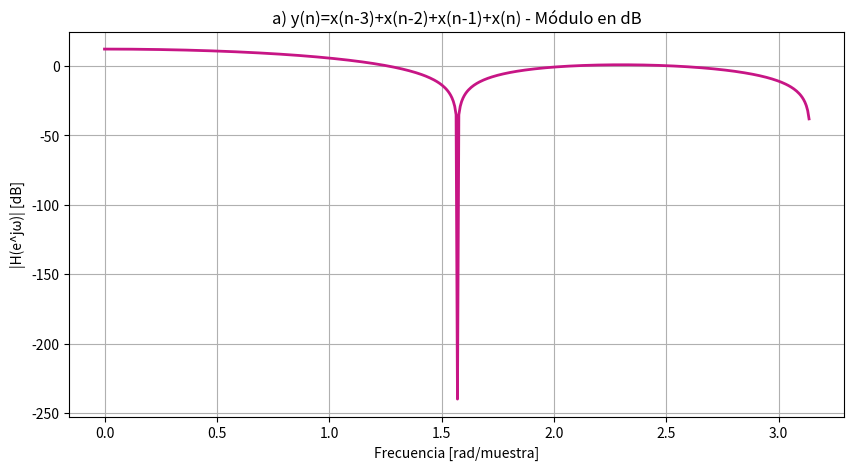
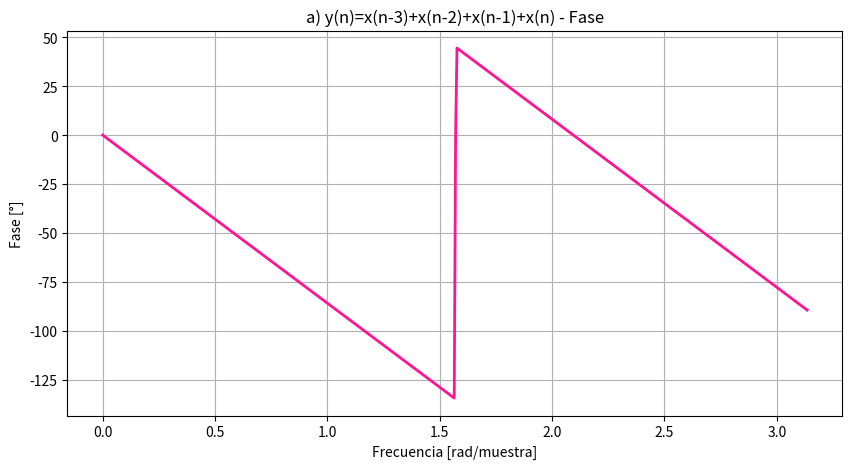
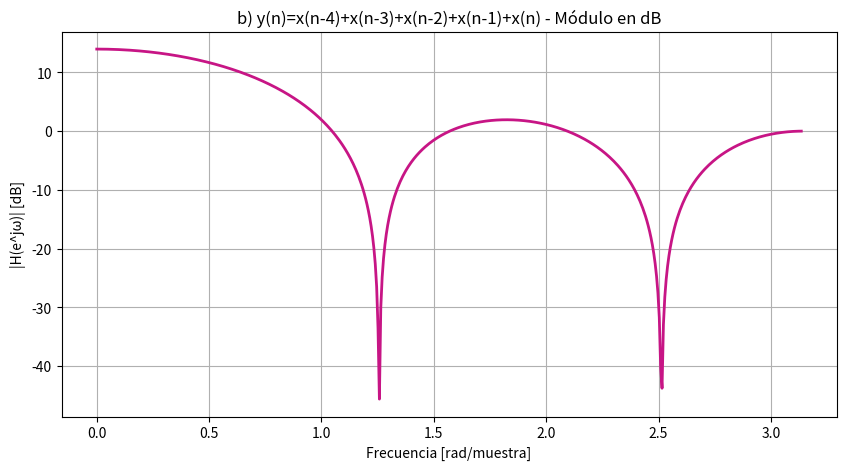
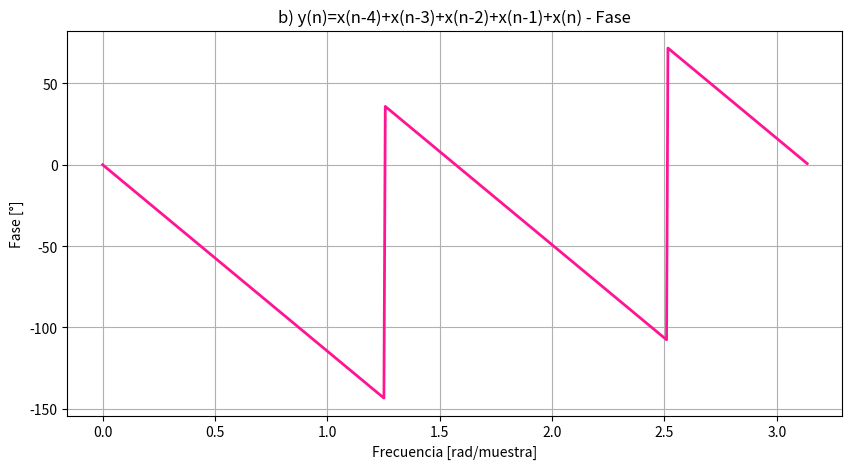
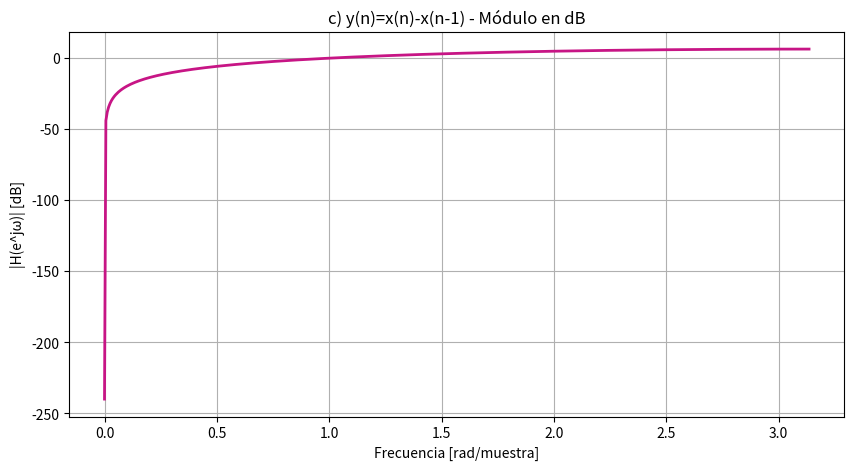
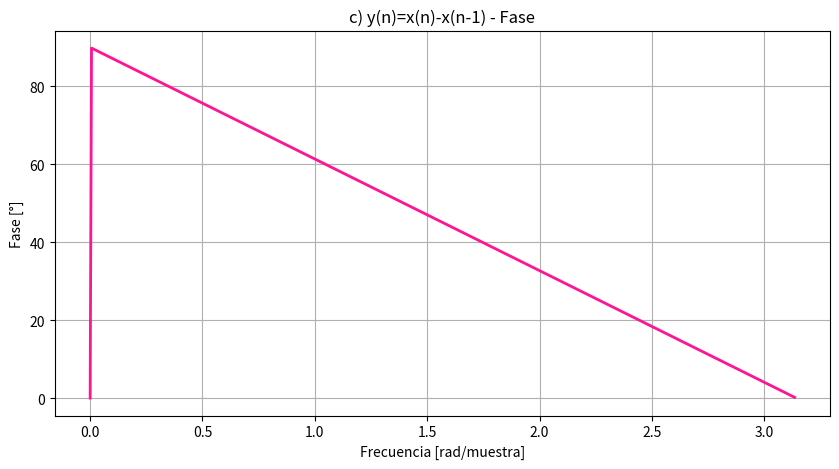
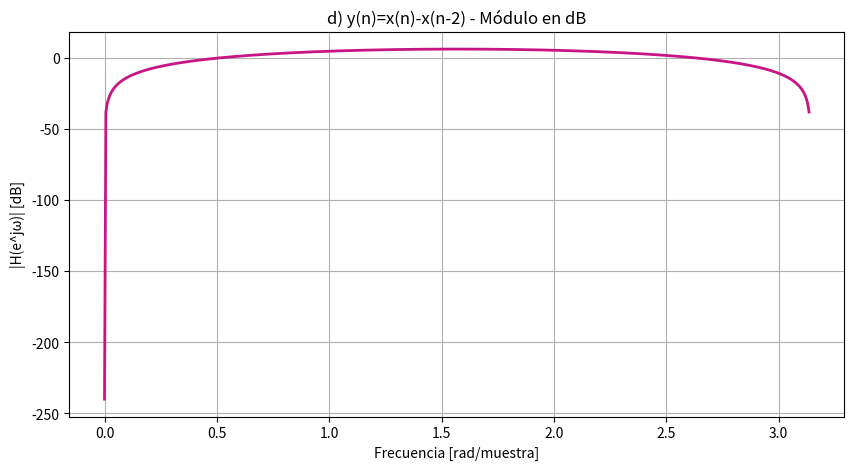
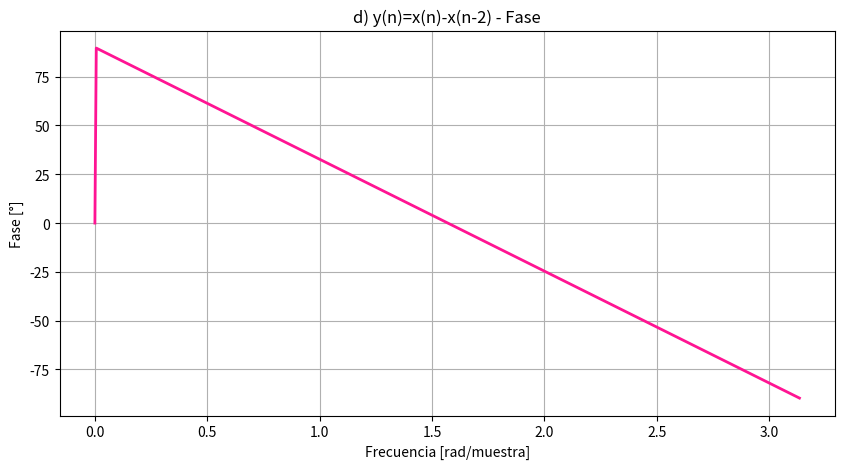

Python code for these plots, in order:
# -*- coding: utf-8 -*-
"""
Created on Sun Nov  2 23:12:31 2025

@author: gueva
"""
import numpy as np
import matplotlib.pyplot as plt
from scipy import signal

#copio el a b c de la consigna
#es casi igual al ts6
sistemas = {
    "a) y(n)=x(n-3)+x(n-2)+x(n-1)+x(n)": ([1, 1, 1, 1], [1]),
    "b) y(n)=x(n-4)+x(n-3)+x(n-2)+x(n-1)+x(n)": ([1, 1, 1, 1, 1], [1]),
    "c) y(n)=x(n)-x(n-1)": ([1, -1], [1]),
    "d) y(n)=x(n)-x(n-2)": ([1, 0, -1], [1]),
}

for nombre, (b, a) in sistemas.items():
    #rta en frec
    w, h = signal.freqz(b, a, worN=512)  
    mag = np.abs(h)
    fase = np.angle(h)

    #grafico modulo
    plt.figure(figsize=(10, 5))
    plt.plot(w, 20 * np.log10(mag + 1e-12), color='mediumvioletred', linewidth=2)
    plt.title(f"{nombre} - Módulo en dB")
    plt.xlabel('Frecuencia [rad/muestra]')
    plt.ylabel('|H(e^jω)| [dB]')
    plt.grid(True)
    plt.show()

    #grafico fase
    plt.figure(figsize=(10, 5))
    plt.plot(w, np.degrees(np.unwrap(fase)), color='deeppink', linewidth=2)
    plt.title(f"{nombre} - Fase")
    plt.xlabel('Frecuencia [rad/muestra]')
    plt.ylabel('Fase [°]')
    plt.grid(True)
    plt.show()

    #resultados
    print(f"\n{nombre}")
    print(f"  Módulo máximo = {np.max(mag):.3f}")
    print(f"  Fase final (último punto) = {np.degrees(fase[-1]):.2f}°")
